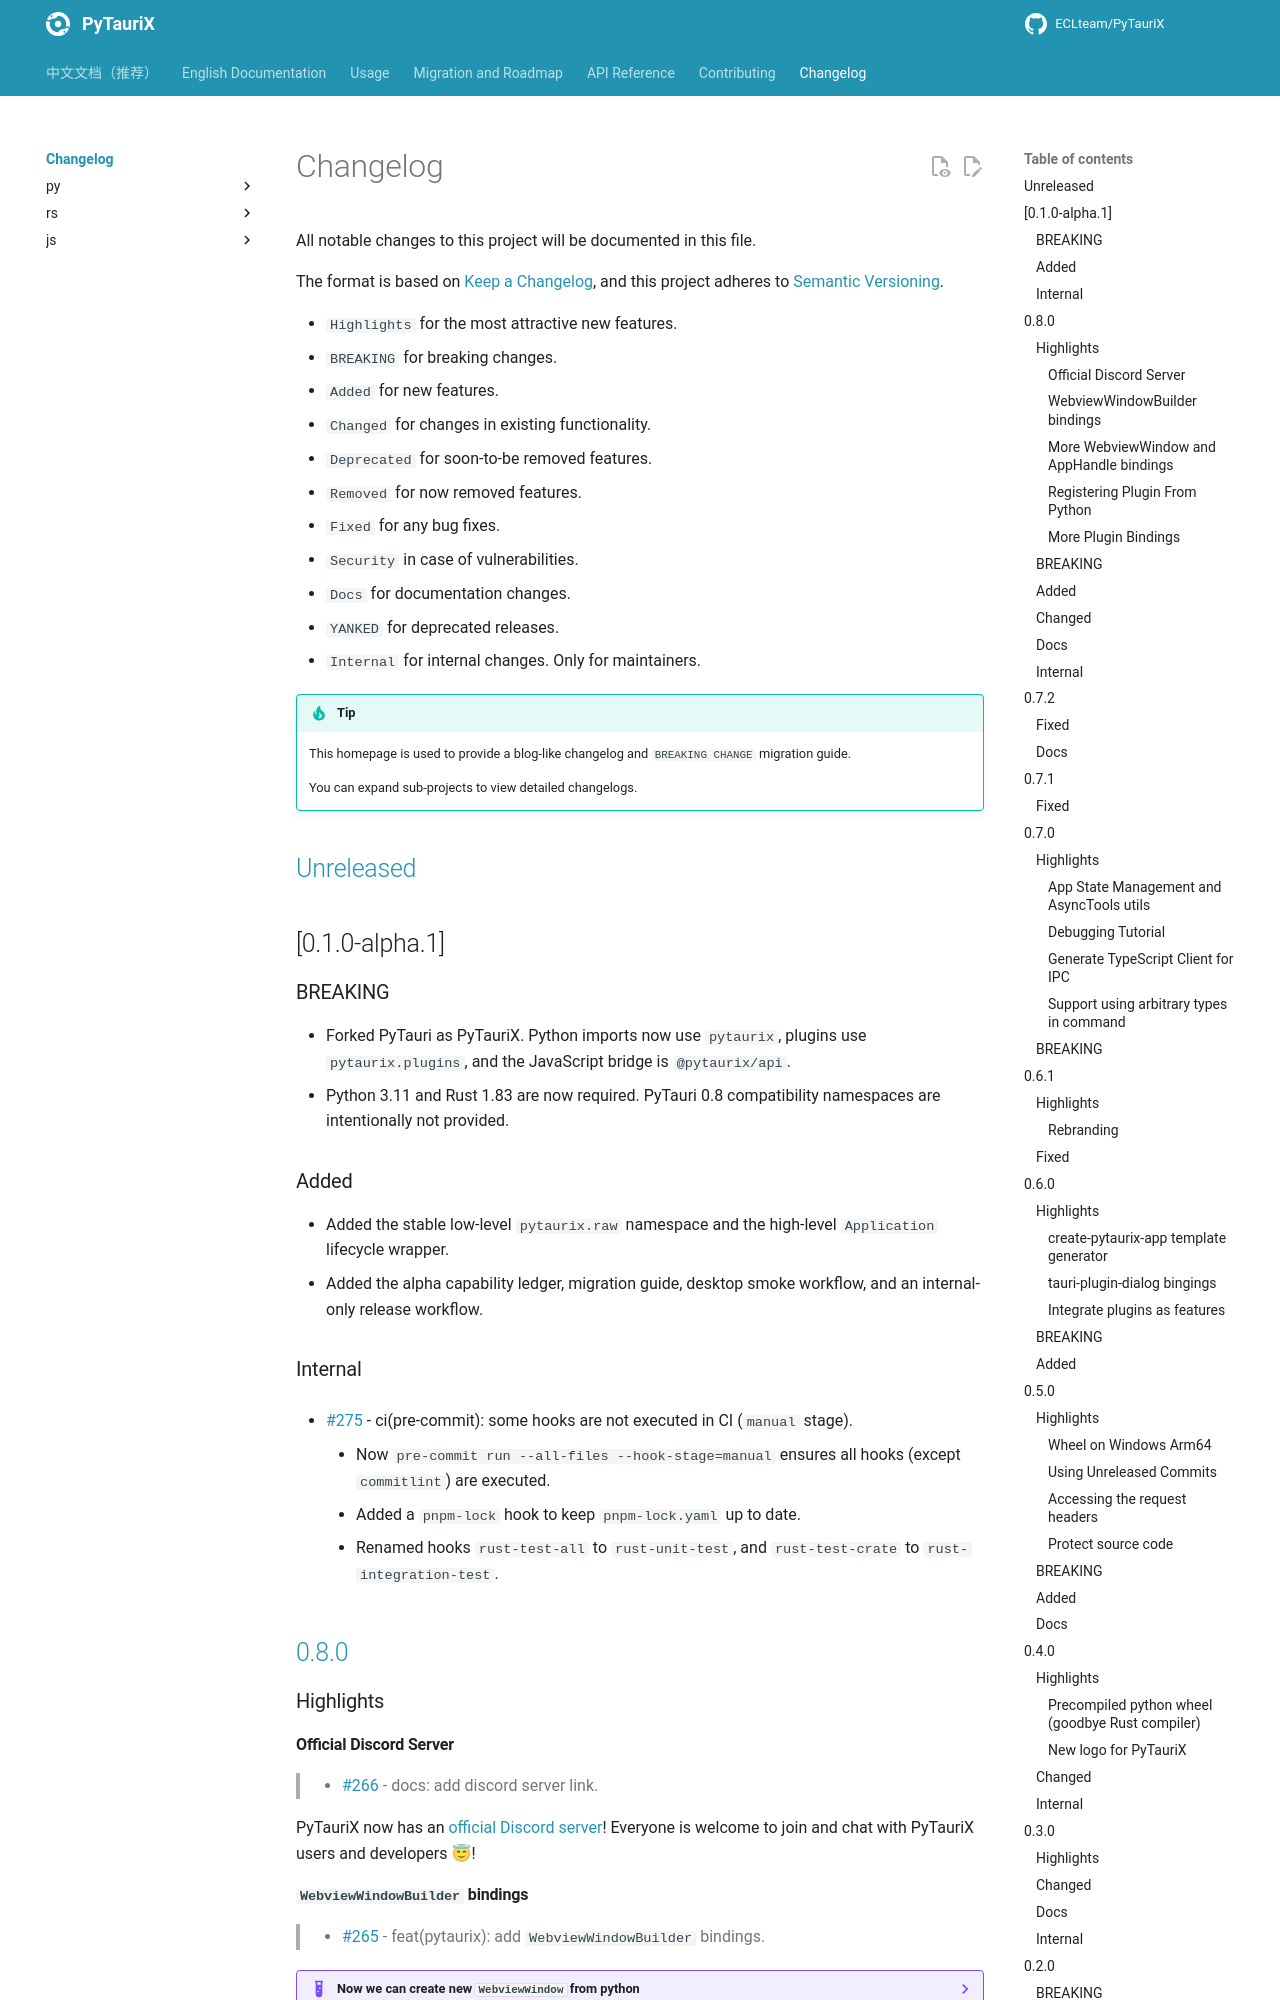

repository: ECLteam/PyTauriX · page: dev/CHANGELOG/index.html · generator: mkdocs

<!-- The content will be also use in `docs/CHANGELOG/index.md` by `pymdownx.snippets` -->
<!-- Do not use any **relative link** and  **GitHub-specific syntax** ！-->
<!-- Do not rename or move the file -->

# Changelog

All notable changes to this project will be documented in this file.

The format is based on [Keep a Changelog](https://keepachangelog.com/en/1.1.0/),
and this project adheres to [Semantic Versioning](https://semver.org/spec/v2.0.0.html).

- `Highlights` for the most attractive new features.
- `BREAKING` for breaking changes.
- `Added` for new features.
- `Changed` for changes in existing functionality.
- `Deprecated` for soon-to-be removed features.
- `Removed` for now removed features.
- `Fixed` for any bug fixes.
- `Security` in case of vulnerabilities.
- `Docs` for documentation changes.
- `YANKED` for deprecated releases.
- `Internal` for internal changes. Only for maintainers.

!!! tip
    This homepage is used to provide a blog-like changelog and `BREAKING CHANGE` migration guide.

    You can expand sub-projects to view detailed changelogs.

<!-- Refer to: https://github.com/olivierlacan/keep-a-changelog/blob/main/CHANGELOG.md -->
<!-- Refer to: https://github.com/gradio-app/gradio/blob/main/CHANGELOG.md -->
<!-- Refer to: https://github.com/WSH032/fastapi-proxy-lib/blob/main/CHANGELOG.md -->

## [Unreleased]

## [0.1.0-alpha.1]

### BREAKING

- Forked PyTauri as PyTauriX. Python imports now use `pytaurix`, plugins use
  `pytaurix.plugins`, and the JavaScript bridge is `@pytaurix/api`.
- Python 3.11 and Rust 1.83 are now required. PyTauri 0.8 compatibility
  namespaces are intentionally not provided.

### Added

- Added the stable low-level `pytaurix.raw` namespace and the high-level
  `Application` lifecycle wrapper.
- Added the alpha capability ledger, migration guide, desktop smoke workflow,
  and an internal-only release workflow.

### Internal

- [#275](https://github.com/pytauri/pytauri/pull/275) - ci(pre-commit): some hooks are not executed in CI (`manual` stage).

    - Now `pre-commit run --all-files --hook-stage=manual` ensures all hooks (except `commitlint`) are executed.
    - Added a `pnpm-lock` hook to keep `pnpm-lock.yaml` up to date.
    - Renamed hooks `rust-test-all` to `rust-unit-test`, and `rust-test-crate` to `rust-integration-test`.

## [0.8.0]

### Highlights

#### Official Discord Server

> - [#266](https://github.com/pytauri/pytauri/pull/266) - docs: add discord server link.

PyTauriX now has an [official Discord server](https://discord.gg/TaXhVp7Shw)! Everyone is welcome to join and chat with PyTauriX users and developers 😇!

#### `WebviewWindowBuilder` bindings

> - [#265](https://github.com/pytauri/pytauri/pull/265) - feat(pytaurix): add `WebviewWindowBuilder` bindings.

??? example "Now we can create new `WebviewWindow` from python"
    ```python
    import json

    from pytaurix import AppHandle, WebviewUrl
    from pytaurix.webview import WebviewWindow, WebviewWindowBuilder


    def create_new_webview_window(manager: AppHandle) -> WebviewWindow:
        webview_window = WebviewWindow(
            manager,
            "new_window",
            WebviewUrl.External("https://example.com"),
            transparent=True,
        )

        # or use `WebviewWindowBuilder`
        webview_window = WebviewWindowBuilder.from_config(
            manager,
            {"label": "new_window_1", "url": "https://example.com", "transparent": True},
        )

        # or use json str/bytes config
        webview_window = WebviewWindowBuilder.from_config(
            manager,
            json.dumps(
                {"label": "new_window_2", "url": "https://example.com", "transparent": True}
            ),
        )

        return webview_window
    ```

??? tip "Added APIs"
    - Added `tauri-macos-private-api` feature
    - mod `tauri::`
        - struct `{WebviewUrl, WebviewUrlType}`
        - `mod webview::`
            - struct `{WebviewWindowBuilder, WebviewWindowBuilderArgs}`
            - fn `WebviewWindow::{__new__}`
